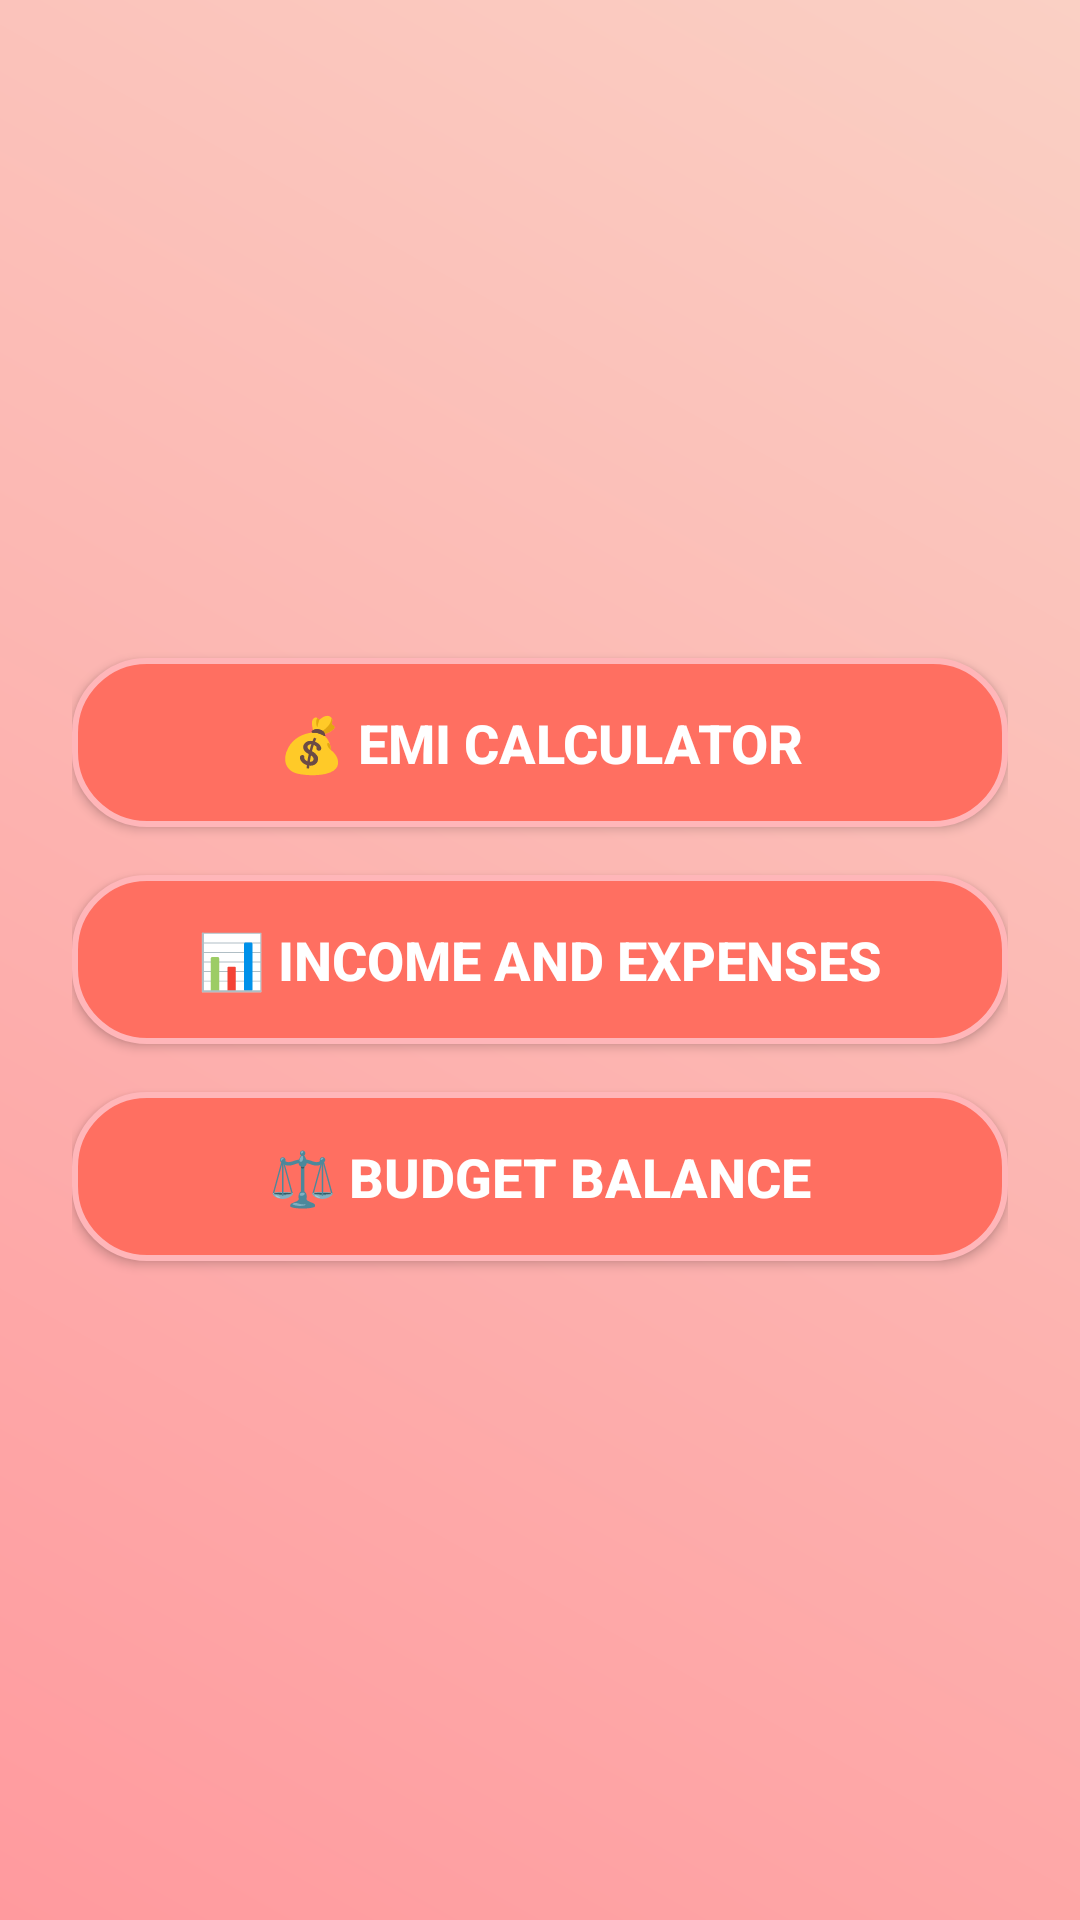

This screen was rendered from an Android layout file. Write that file and the resources it references.
<!-- AndroidManifest.xml: activity theme Theme.EMIBudget -->
<!-- res/layout/activity_main.xml -->
<?xml version="1.0" encoding="utf-8"?>
<LinearLayout xmlns:android="http://schemas.android.com/apk/res/android"
    xmlns:tools="http://schemas.android.com/tools"
    android:id="@+id/root"
    android:layout_width="match_parent"
    android:layout_height="match_parent"
    android:orientation="vertical"
    android:gravity="center"
    android:padding="24dp"
    android:background="@drawable/bg_gradient"
    tools:context=".MainActivity">

    <Button
        android:id="@+id/btnEmi"
        style="@style/FancyButtonStyle"
        android:text="💰 EMI Calculator" />

    <Button
        android:id="@+id/btnIncomeExpenses"
        style="@style/FancyButtonStyle"
        android:text="📊 Income and Expenses"
        android:layout_marginTop="16dp" />

    <Button
        android:id="@+id/btnBalance"
        style="@style/FancyButtonStyle"
        android:text="⚖️ Budget Balance"
        android:layout_marginTop="16dp" />

</LinearLayout>
<!-- resources referenced by this layout -->
<resources>
  <!-- drawable bg_gradient (drawable) -->
  <?xml version="1.0" encoding="utf-8"?>
  <shape xmlns:android="http://schemas.android.com/apk/res/android"
      android:shape="rectangle">
      <gradient
          android:startColor="#FF9A9E"
          android:endColor="#FAD0C4"
          android:angle="45"/>
  </shape>
  <style name="FancyButtonStyle">
          <item name="android:layout_width">match_parent</item>
          <item name="android:layout_height">wrap_content</item>
          <item name="android:background">@drawable/btn_bg</item>
          <item name="android:textColor">#FFFFFF</item>
          <item name="android:textStyle">bold</item>
          <item name="android:padding">16dp</item>
          <item name="android:textSize">18sp</item>
          <item name="android:fontFamily">sans-serif-medium</item>
      </style>
  <style name="Theme.EMIBudget" parent="Theme.AppCompat.DayNight.DarkActionBar">
          <item name="colorPrimary">#FF6F61</item>
          <item name="colorPrimaryDark">@color/purple_200</item>
          <item name="colorAccent">#FFFFFF</item>
      </style>
  <!-- drawable btn_bg (drawable) -->
  <?xml version="1.0" encoding="utf-8"?>
  <selector xmlns:android="http://schemas.android.com/apk/res/android">
  
      
      <item android:state_pressed="true">
          <shape android:shape="rectangle">
              <solid android:color="#FF856F"/>
              <corners android:radius="24dp"/>
              <padding android:left="16dp" android:right="16dp"/>
              <size android:height="56dp"/>
              <stroke android:width="2dp" android:color="#FFB6B9"/>
          </shape>
      </item>
  
      
      <item>
          <shape android:shape="rectangle">
              <solid android:color="#FF6F61"/>
              <corners android:radius="24dp"/>
              <padding android:left="16dp" android:right="16dp"/>
              <size android:height="56dp"/>
              <stroke android:width="2dp" android:color="#FFB6B9"/>
          </shape>
      </item>
  
  </selector>
  <!-- not gathered from this repository: default colours our renderer supplied (Android Studio template values) -->
  <color name="purple_200">#FFBB86FC</color>
</resources>
